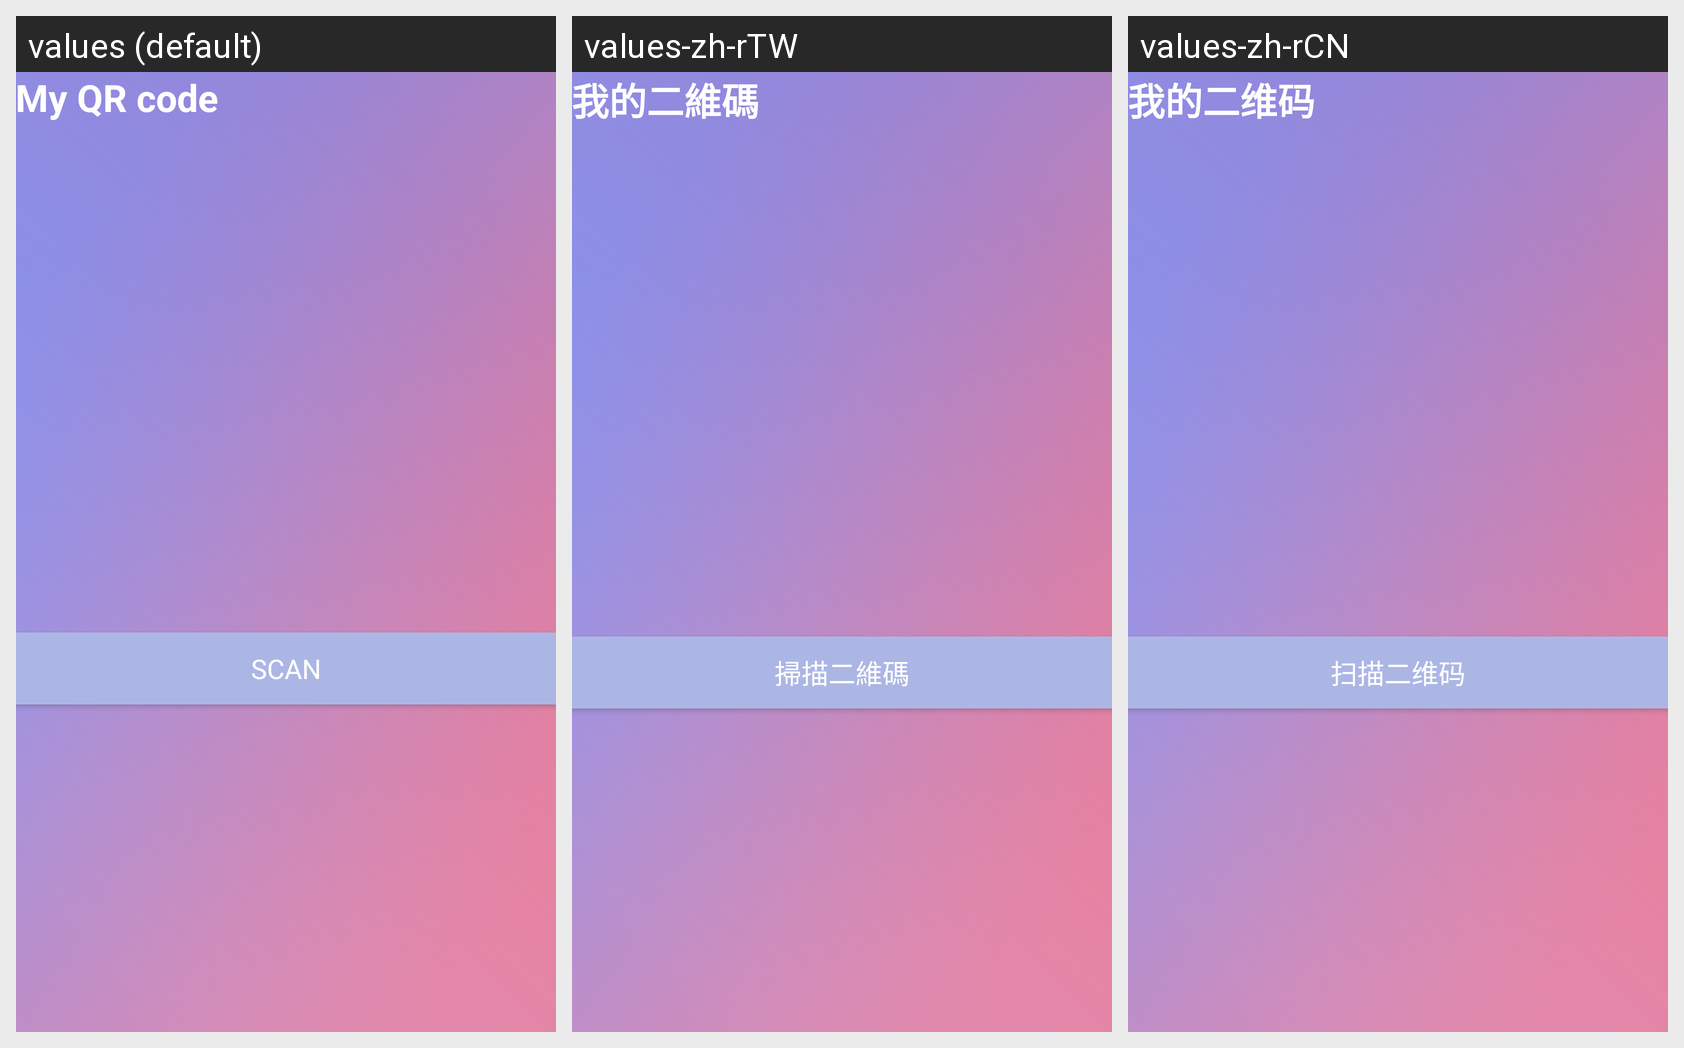

This grid shows one Android layout under several languages. Give, for every string resource on the screen, its name, the default text and each shown locale's text.
Android screen res/layout/activity_qr.xml rendered under 3 locales, left to right: values (default), values-zh-rTW, values-zh-rCN. Device: Nexus 5 (rendered at 1080×1920; each locale shown at half size, 540×960, under a caption strip naming it); theme AppTheme.
Strings drawn on this screen, with the default value and each locale's value (text and hints the layout hard-codes, and strings that could not be matched under every locale, appear in the picture but are not listed):

my_qr
  values: My QR code
  values-zh-rTW: 我的二維碼
  values-zh-rCN: 我的二维码

scan_btn
  values: Scan
  values-zh-rTW: 掃描二維碼
  values-zh-rCN: 扫描二维码
